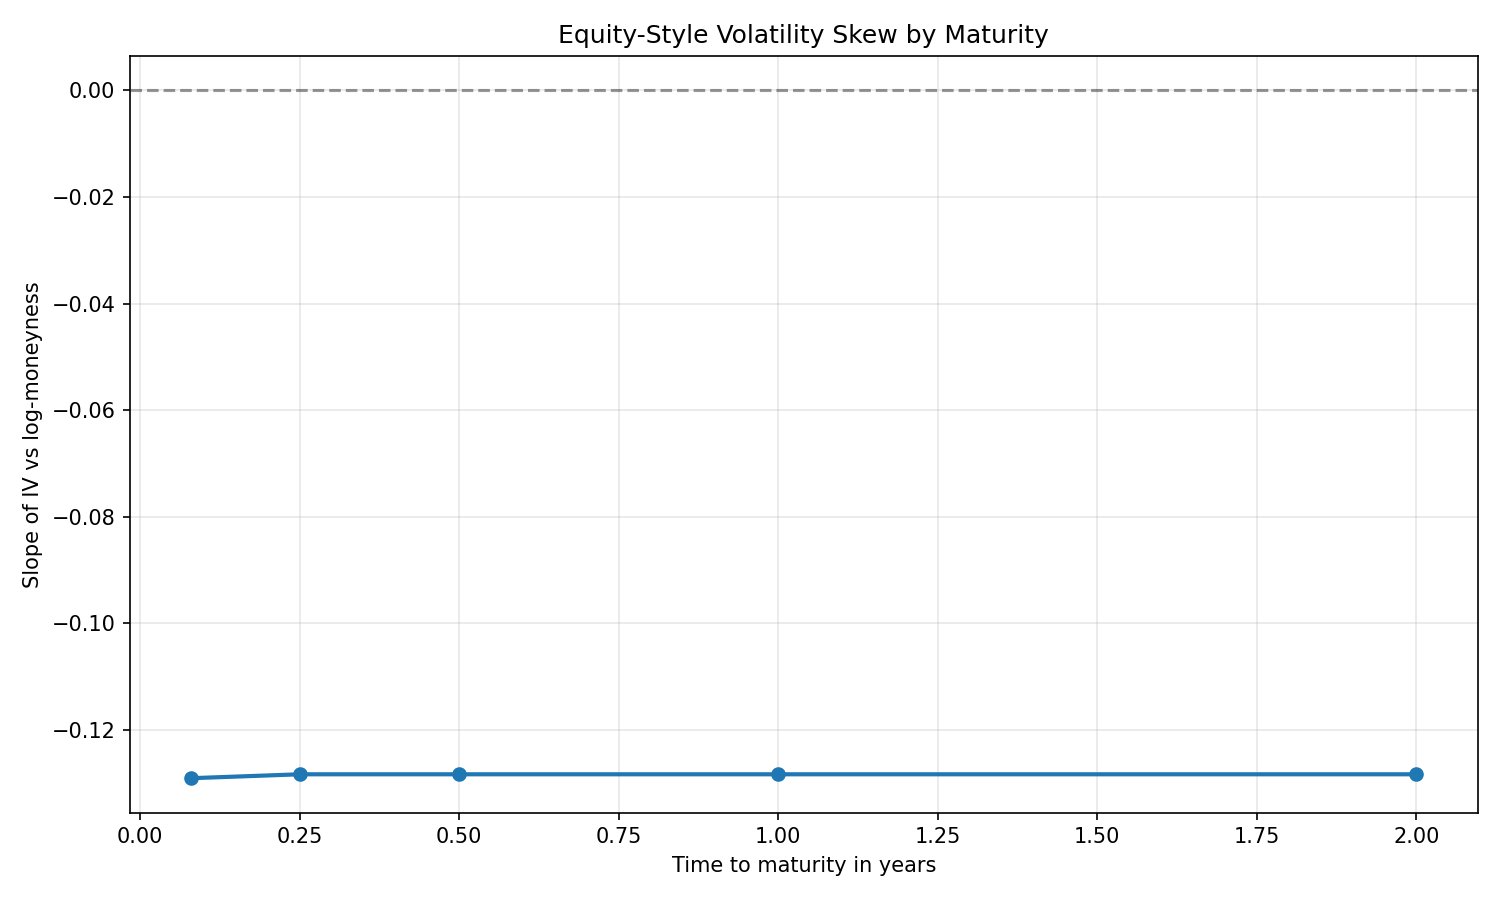

The file beside this chart, header and first rows:
time_to_maturity, skew_slope, atm_intercept
0.08, -0.1291, 0.1883
0.25, -0.1283, 0.192
0.5, -0.1283, 0.1963
1.0, -0.1283, 0.2023
2.0, -0.1283, 0.2081
